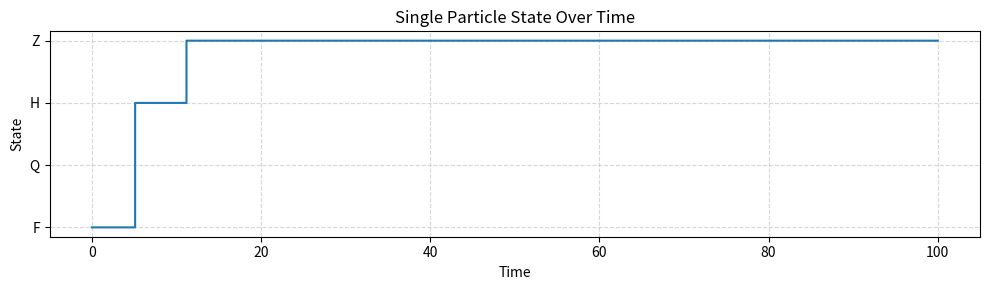

This chart was generated by the following Python code:
import numpy as np
import matplotlib.pyplot as plt

# Simulation parameters
timestep = 0.01
Total_time = 100
timevector = np.arange(0, Total_time, timestep)
number_of_states = 4  # F, Q, H, Z

# Rate constants
mu_1 = 0.05  # F -> Q
mu_2 = 0.05  # Q -> F
mu_3 = 0.025  # F -> H
mu_4 = 0.025  # Q -> H
mu_5 = 0.07  # H -> Z

def single_particle_gillespie(initial_state, time_vector):
    """Tracks a single particle's state over time on a regular grid."""
    current_state = initial_state
    current_time = 0.0
    time_index = 0

    state_over_time = np.full(len(time_vector), current_state, dtype=int)

    while current_time < Total_time:
        # Define possible reactions based on current state
        if current_state == 0:  # F
            reactions = [(1, mu_1), (2, mu_3)]  # F -> Q or F -> H
        elif current_state == 1:  # Q
            reactions = [(0, mu_2), (2, mu_4)]  # Q -> F or Q -> H
        elif current_state == 2:  # H
            reactions = [(3, mu_5)]            # H -> Z
        else:  # Z
            break  # terminal state

        propensities = np.array([r[1] for r in reactions])
        total_prop = np.sum(propensities)

        if total_prop == 0:
            state_over_time[time_index:] = current_state
            break

        r1, r2 = np.random.rand(2)
        tau = -np.log(r1) / total_prop
        reaction_index = np.searchsorted(np.cumsum(propensities), r2 * total_prop)

        next_state = reactions[reaction_index][0]

        # Fill in state over regular time grid
        new_time = current_time + tau
        while time_index < len(time_vector) and time_vector[time_index] < new_time:
            state_over_time[time_index] = current_state
            time_index += 1

        # Update state and time
        current_state = next_state
        current_time = new_time

    # Fill any remaining time with final state
    state_over_time[time_index:] = current_state
    return state_over_time

# Run simulation for 1 particle starting in F (state 0)
trajectory = single_particle_gillespie(initial_state=0, time_vector=timevector)

# Plot
plt.figure(figsize=(10, 3))
state_labels = ['F', 'Q', 'H', 'Z']
plt.step(timevector, trajectory, where='post')
plt.yticks(ticks=range(4), labels=state_labels)
plt.xlabel("Time")
plt.ylabel("State")
plt.title("Single Particle State Over Time")
plt.grid(True, which='both', linestyle='--', alpha=0.5)
plt.tight_layout()
plt.show()